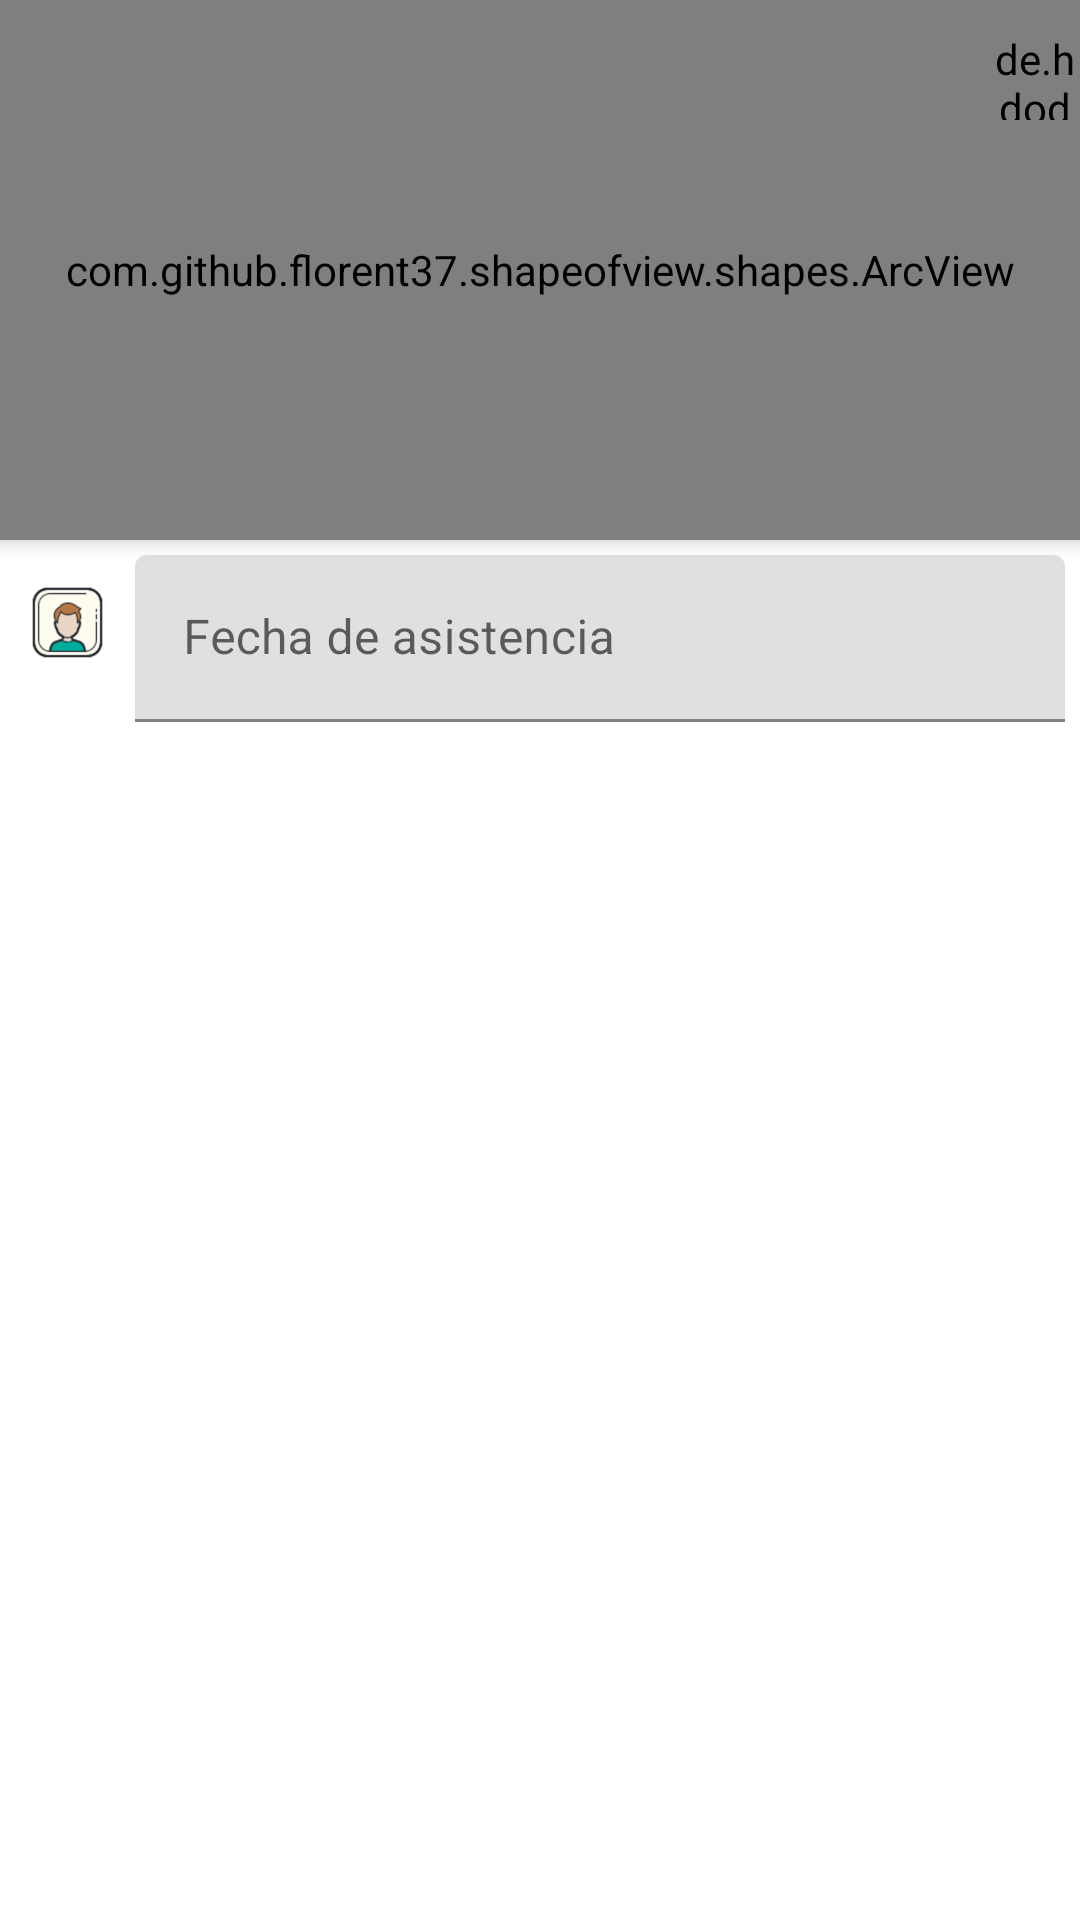

Reconstruct the res/layout file that produces this screen, plus the resources it refers to.
<!-- AndroidManifest.xml: application theme AppTheme -->
<!-- res/layout/activity_revisa_asistencia_alumno.xml -->
<?xml version="1.0" encoding="utf-8"?>
<ScrollView xmlns:android="http://schemas.android.com/apk/res/android"
    xmlns:app="http://schemas.android.com/apk/res-auto"
    xmlns:tools="http://schemas.android.com/tools"
    android:layout_width="match_parent"
    android:layout_height="match_parent"
    android:fitsSystemWindows="true"
    tools:context=".listaAsistencia.revisaAsistenciaAlumno">


    <androidx.coordinatorlayout.widget.CoordinatorLayout
        android:layout_width="match_parent"
        android:layout_height="wrap_content">


        <LinearLayout
            android:layout_width="match_parent"
            android:layout_height="match_parent"
            app:layout_behavior="com.google.android.material.appbar.AppBarLayout$ScrollingViewBehavior"
            android:orientation="vertical">


            <com.github.florent37.shapeofview.shapes.ArcView
                android:layout_width="match_parent"
                android:layout_height="180dp"
                android:elevation="4dp"
                app:shape_arc_cropDirection="outside"
                app:shape_arc_height="20dp"
                app:shape_arc_position="bottom">

                <View
                    android:layout_width="match_parent"
                    android:layout_height="wrap_content"
                    android:background="@color/colorPrimaryDark" />

                <TextView
                    android:layout_width="wrap_content"
                    android:layout_height="wrap_content"
                    android:layout_marginTop="10dp"
                    android:text="@string/fechas"
                    android:layout_gravity="center_horizontal"
                    android:textColor="@color/colorWhite"
                    android:textSize="16dp"
                    android:textStyle="bold" />

                <ImageView
                    android:layout_height="100dp"
                    android:layout_width="150dp"
                    android:layout_gravity="center"
                    android:layout_marginTop="25dp"
                    android:src="@drawable/calendario" />


            </com.github.florent37.shapeofview.shapes.ArcView>

            <LinearLayout
                android:layout_width="match_parent"
                android:layout_height="wrap_content"
                android:orientation="horizontal"
                android:layout_margin="5dp">

                <ImageView
                    android:layout_width="35dp"
                    android:layout_height="35dp"
                    android:layout_marginTop="5dp"
                    android:src="@drawable/icons8_nombre_100" />

                <com.google.android.material.textfield.TextInputLayout
                    android:layout_width="match_parent"
                    android:layout_height="wrap_content"
                    android:layout_marginLeft="5dp">

                    <com.google.android.material.textfield.TextInputEditText
                        android:layout_width="match_parent"
                        android:layout_height="wrap_content"
                        android:hint="@string/fechadeAsistencia"
                        android:inputType="text"
                        android:enabled="false"
                        android:id="@+id/textInputNameComFecha">


                    </com.google.android.material.textfield.TextInputEditText>
                </com.google.android.material.textfield.TextInputLayout>


            </LinearLayout>


            <LinearLayout
                android:layout_width="match_parent"
                android:layout_height="wrap_content"
                android:orientation="horizontal"
                android:visibility="gone"
                android:layout_margin="5dp">

                <ImageView
                    android:layout_width="35dp"
                    android:layout_height="35dp"
                    android:layout_marginTop="5dp"
                    android:src="@drawable/grupo" />

                <com.google.android.material.textfield.TextInputLayout
                    android:layout_width="match_parent"
                    android:layout_height="wrap_content">

                    <com.google.android.material.textfield.TextInputEditText
                        android:layout_width="match_parent"
                        android:layout_height="wrap_content"
                        android:hint="@string/filtra"
                        android:inputType="text" />
                </com.google.android.material.textfield.TextInputLayout>

            </LinearLayout>

            <LinearLayout
                android:layout_width="match_parent"
                android:layout_height="200dp"
                android:orientation="horizontal"
                android:layout_margin="10dp">

                <ListView
                    android:id="@+id/lv_datosPersonasRcomRevisar"
                    android:layout_width="match_parent"
                    android:nestedScrollingEnabled="true"
                    android:layout_height="wrap_content">

                </ListView>

            </LinearLayout>

            <com.google.android.material.textfield.TextInputEditText
                android:layout_width="match_parent"
                android:layout_height="wrap_content"
                android:gravity="center"
                android:hint="@string/key_de_recurso_cargado"
                android:inputType="text"
                android:id="@+id/solucionkeyR"
                android:visibility="gone" />


        </LinearLayout>

        <de.hdodenhof.circleimageview.CircleImageView
            android:id="@+id/circleImageNextCom"
            android:layout_width="30dp"
            android:layout_height="30dp"
            android:src="@drawable/ic_arrow_forward_black_24dp"
            android:layout_gravity="right|top"
            app:civ_circle_background_color="@color/colorWhite"
            android:layout_marginTop="10dp"
            android:layout_marginStart="15dp" />

    </androidx.coordinatorlayout.widget.CoordinatorLayout>


</ScrollView>
<!-- resources referenced by this layout -->
<resources>
  <color name="colorPrimaryDark">#3700B3</color>
  <color name="colorWhite">#FFFFFF</color>
  <!-- drawable calendario: png bitmap (drawable-mdpi, 21620 bytes) -->
  <!-- drawable icons8_nombre_100: png bitmap (drawable-hdpi, 3371 bytes) -->
  <string name="fechadeAsistencia">Fecha de asistencia</string>
  <string name="fechas">Revisar por fechas</string>
  <string name="filtra">Filtra</string>
  <string name="key_de_recurso_cargado">Key de Recurso Cargado</string>
  <style name="AppTheme" parent="Theme.MaterialComponents.DayNight.NoActionBar">
          
          <item name="colorPrimary">@color/colorPrimary</item>
          <item name="colorPrimaryDark">@color/colorPrimaryDark</item>
          <item name="colorAccent">@color/colorAccent</item>
      </style>
  <color name="colorPrimary">#6200EE</color>
  <color name="colorAccent">#03DAC5</color>
</resources>
